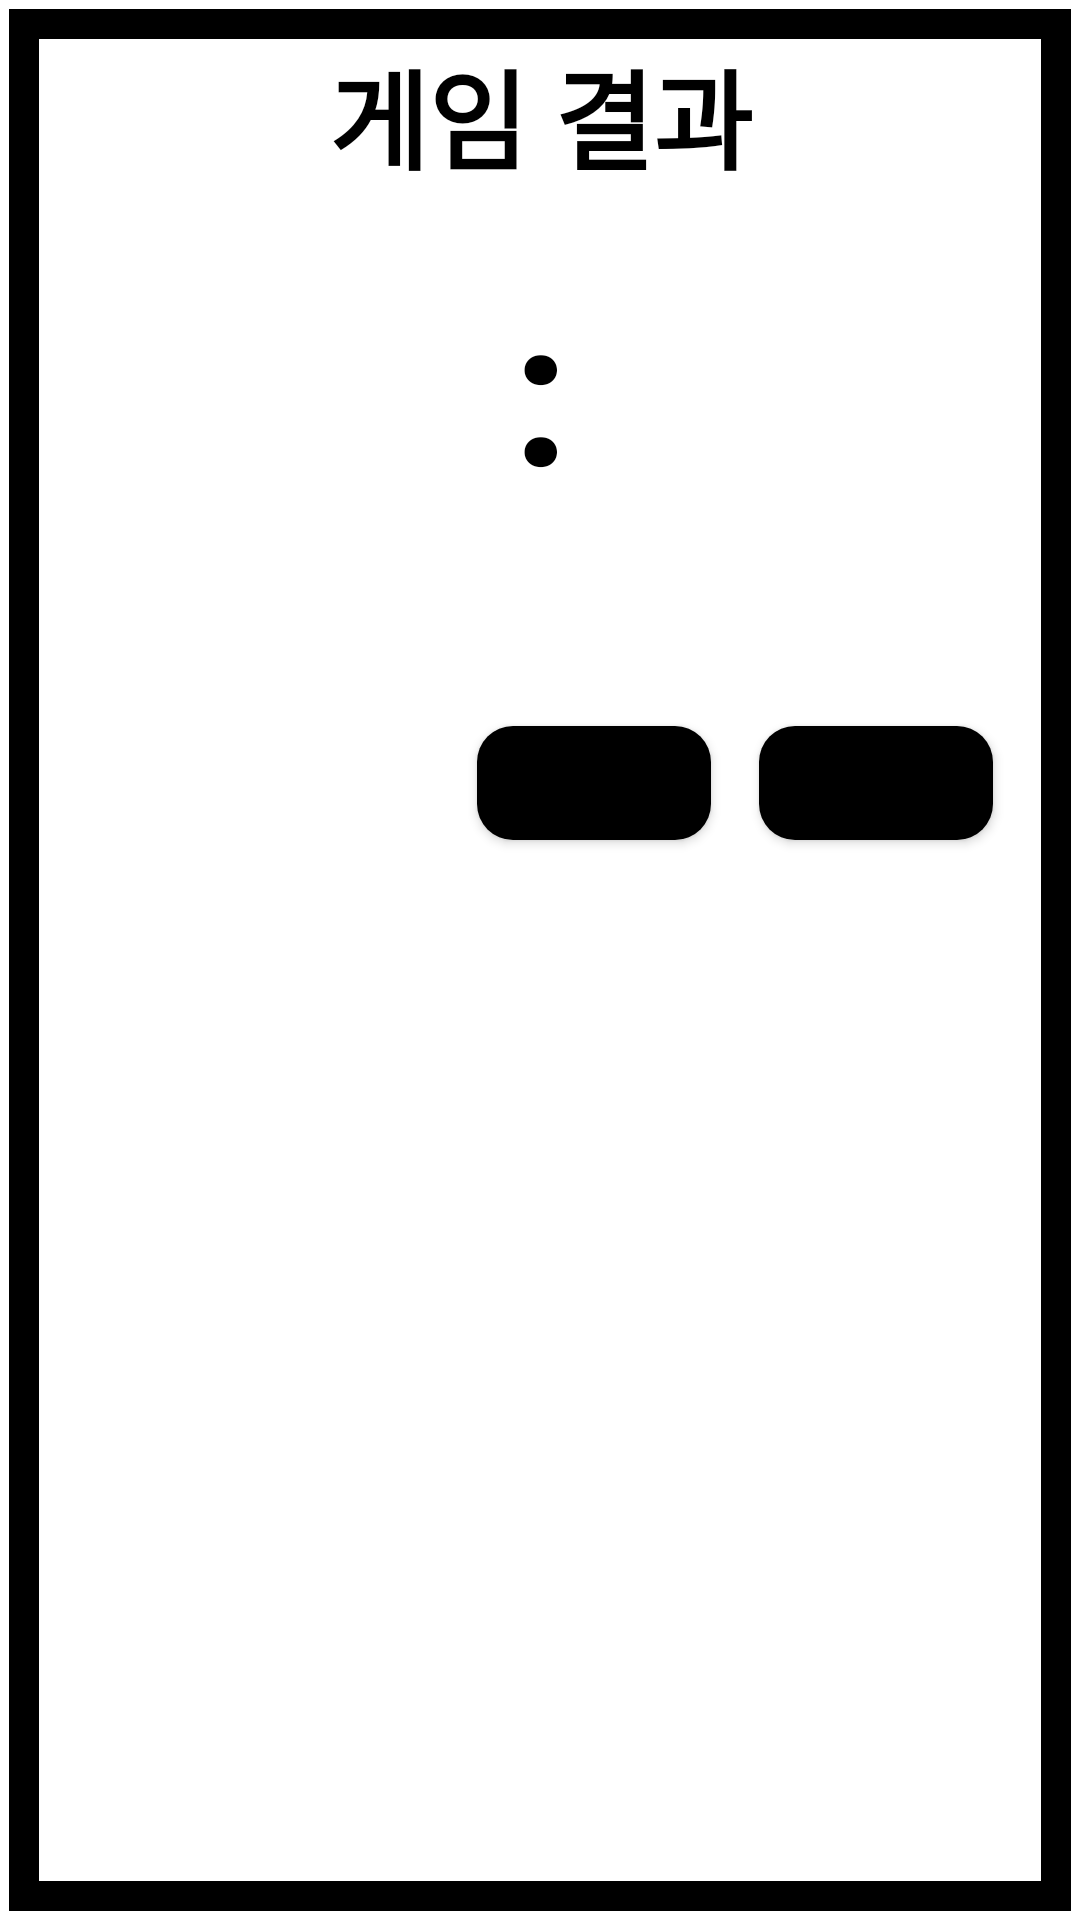

Layout XML and referenced resources for this Android screen:
<!-- AndroidManifest.xml: application theme Theme.YatchGame -->
<!-- res/layout/dialog_game_result.xml -->
<?xml version="1.0" encoding="utf-8"?>
<androidx.constraintlayout.widget.ConstraintLayout
    xmlns:android="http://schemas.android.com/apk/res/android"
    xmlns:app="http://schemas.android.com/apk/res-auto"
    xmlns:tools="http://schemas.android.com/tools"
    android:layout_width="match_parent"
    android:layout_height="wrap_content"
    android:background="@drawable/dialog_game_result_border_line"
    android:padding="12dp"
    >

    <TextView
        android:id="@+id/tv_title"
        android:text="@string/game_result"
        android:textSize="36sp"
        android:layout_width="wrap_content"
        android:layout_height="wrap_content"
        app:layout_constraintTop_toTopOf="parent"
        app:layout_constraintStart_toStartOf="parent"
        app:layout_constraintEnd_toEndOf="parent"
        />


    <androidx.constraintlayout.widget.ConstraintLayout
        android:id="@+id/layout_result_board"
        android:layout_width="match_parent"
        android:layout_height="wrap_content"
        app:layout_constraintTop_toBottomOf="@+id/tv_title"
        app:layout_constraintStart_toStartOf="parent"
        app:layout_constraintEnd_toEndOf="parent">

        <TextView
            android:id="@+id/tv_first_player_name"
            tools:text="란서"
            android:layout_width="wrap_content"
            android:layout_height="wrap_content"
            app:layout_constraintStart_toStartOf="parent"
            app:layout_constraintEnd_toStartOf="@+id/guideline"
            app:layout_constraintTop_toTopOf="parent"
            />

        <TextView
            android:id="@+id/tv_second_player_name"
            tools:text="날라리소정"
            android:layout_width="wrap_content"
            android:layout_height="wrap_content"
            app:layout_constraintStart_toEndOf="@+id/guideline"
            app:layout_constraintEnd_toEndOf="parent"
            app:layout_constraintTop_toTopOf="parent"
            />

        <TextView
            android:id="@+id/tv_first_player_score"
            tools:text="139"
            android:textSize="96sp"
            android:textColor="@color/board_first_score"
            android:layout_width="wrap_content"
            android:layout_height="wrap_content"
            app:layout_constraintStart_toStartOf="parent"
            app:layout_constraintTop_toTopOf="parent"
            app:layout_constraintBottom_toBottomOf="parent"
            app:layout_constraintEnd_toStartOf="@id/tv_versus"/>

        <androidx.constraintlayout.widget.Guideline
            android:id="@+id/guideline"
            android:layout_width="wrap_content"
            android:layout_height="wrap_content"
            android:orientation="vertical"
            app:layout_constraintGuide_percent="0.5"/>

        <TextView

            android:id="@+id/tv_versus"
            android:text="@string/game_versus"
            android:layout_width="wrap_content"
            android:layout_height="wrap_content"
            android:textAlignment="center"
            android:gravity="center"
            android:textSize="68sp"
            app:layout_constraintStart_toStartOf="parent"
            app:layout_constraintEnd_toEndOf="parent"
            app:layout_constraintTop_toTopOf="parent"
            app:layout_constraintBottom_toBottomOf="parent"
            />

        <TextView
            android:id="@+id/tv_second_player_score"
            tools:text="256"
            android:textColor="@color/board_second_score"
            android:textSize="96sp"
            android:layout_width="wrap_content"
            android:layout_height="wrap_content"
            app:layout_constraintStart_toEndOf="@id/tv_versus"
            app:layout_constraintEnd_toEndOf="parent"
            app:layout_constraintTop_toTopOf="parent"
            app:layout_constraintBottom_toBottomOf="parent"
            />


    </androidx.constraintlayout.widget.ConstraintLayout>

    <TextView
        android:id="@+id/tv_game_result"
        tools:text="@string/game_result_win"
        android:textSize="24sp"
        android:layout_width="wrap_content"
        android:layout_height="wrap_content"
        app:layout_constraintTop_toBottomOf="@+id/layout_result_board"
        app:layout_constraintStart_toStartOf="parent"
        app:layout_constraintEnd_toEndOf="parent"
        android:textAlignment="center"
        />

    <Button
        android:text="나가기"
        android:id="@+id/btn_exit"
        android:layout_width="wrap_content"
        android:layout_height="wrap_content"
        android:background="@drawable/selector_btn"
        android:layout_marginTop="12dp"
        android:layout_marginEnd="12dp"
        app:layout_constraintTop_toBottomOf="@+id/tv_game_result"
        app:layout_constraintEnd_toEndOf="parent"/>

    <Button
        android:text="한번 더"
        android:id="@+id/btn_rematch"
        android:layout_width="wrap_content"
        android:layout_height="wrap_content"
        android:background="@drawable/selector_btn"
        android:layout_marginTop="12dp"
        android:layout_marginEnd="6dp"
        app:layout_constraintEnd_toStartOf="@id/btn_exit"
        app:layout_constraintTop_toBottomOf="@+id/tv_game_result"/>

</androidx.constraintlayout.widget.ConstraintLayout>
<!-- resources referenced by this layout -->
<resources>
  <color name="board_first_score">#FF0303</color>
  <color name="board_second_score">#0022FF</color>
  <!-- drawable dialog_game_result_border_line (drawable) -->
  <?xml version="1.0" encoding="utf-8"?>
  <layer-list xmlns:android="http://schemas.android.com/apk/res/android">
      <item android:top="3dp"
          android:bottom="3dp"
          android:start="3dp"
          android:end="3dp">
          <shape
              android:shape="rectangle" >
  
              <solid android:color="@color/white"/>
              <stroke android:color="@color/black"
                  android:width="10dp"/>
          </shape>
  
      </item>
  
  </layer-list>
  <!-- drawable selector_btn (drawable) -->
  <?xml version="1.0" encoding="utf-8"?>
  <selector xmlns:android="http://schemas.android.com/apk/res/android">
      <item android:state_enabled="false" android:drawable="@drawable/button_disabled_background"/>
      <item android:drawable="@drawable/button_enabled_background"/>
  
  </selector>
  <string name="game_result">게임 결과</string>
  <string name="game_result_win">축하드립니다!\n[%s]님의 승리입니다!</string>
  <string name="game_versus">:</string>
  <style name="Theme.YatchGame" parent="Theme.MaterialComponents.DayNight.NoActionBar">
          
          <item name="colorPrimary">@color/black</item>
          <item name="colorPrimaryVariant">@color/black</item>
          <item name="colorOnPrimary">@color/white</item>
          
          <item name="colorSecondary">@color/white</item>
          <item name="colorSecondaryVariant">@color/white</item>
          <item name="colorOnSecondary">@color/white</item>
          
          <item name="android:statusBarColor" tools:targetApi="l">?attr/colorPrimaryVariant</item>
          
  
          <item name="android:textSize">14sp</item>
          <item name="android:textColor">@color/black</item>
          <item name="android:textStyle">bold</item>
      </style>
  <color name="white">#FFFFFFFF</color>
  <color name="black">#FF000000</color>
  <!-- drawable button_disabled_background (drawable) -->
  <?xml version="1.0" encoding="utf-8"?>
  <layer-list xmlns:android="http://schemas.android.com/apk/res/android">
      <item android:top="10dp"
          android:bottom="10dp"
          android:start="10dp"
          android:end="10dp"
          >
  
          <shape
              android:shape="rectangle">
              <corners android:radius="12dp"/>
              <solid android:color="@color/grey"/>
          </shape>
  
      </item>
  
  </layer-list>
  <!-- drawable button_enabled_background (drawable) -->
  <?xml version="1.0" encoding="utf-8"?>
  <layer-list xmlns:android="http://schemas.android.com/apk/res/android">
      <item android:top="5dp"
          android:bottom="5dp"
          android:start="5dp"
          android:end="5dp"
          >
          <shape
              android:shape="rectangle">
              <corners android:radius="12dp"/>
              <solid android:color="@color/black"/>
          </shape>
  
      </item>
  
  </layer-list>
  <color name="grey">#8C8C8C</color>
</resources>
